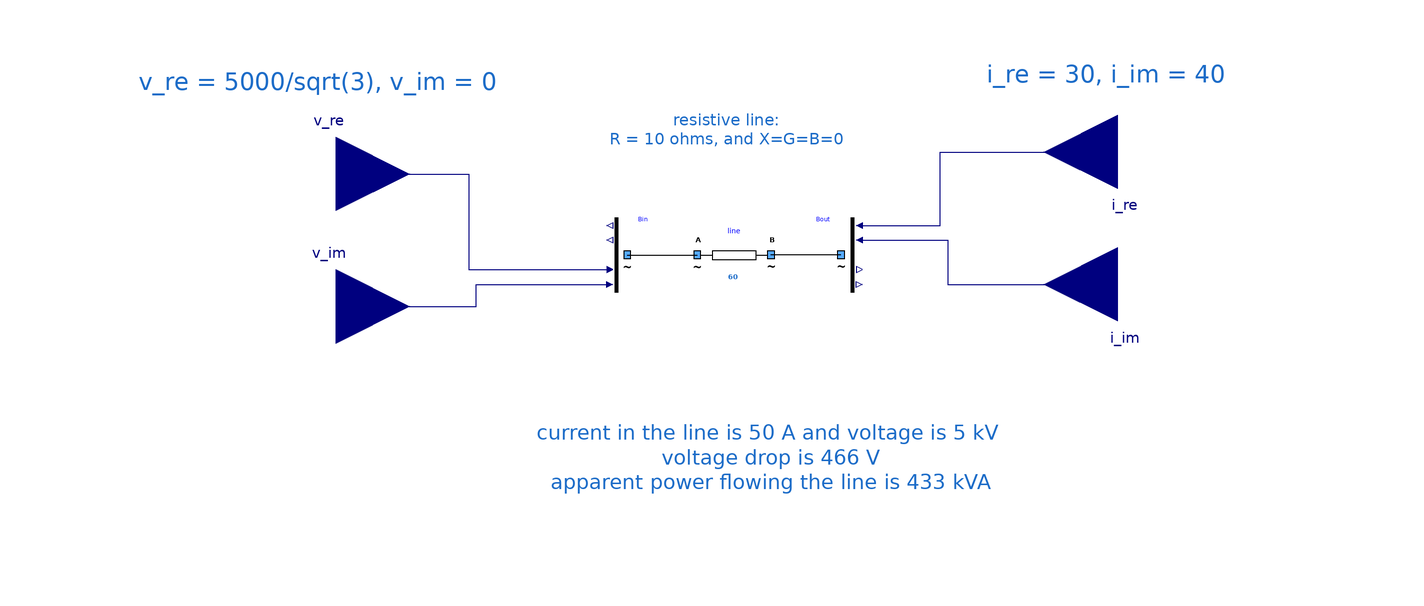

Above is the diagram view of the following Modelica model: its components placed by their Placement annotations and its connect equations drawn as lines.

model OneLine "Testing a normal line"
      extends Icons.myExample;
      Components.myLine line(UNom = 5000, Imax = 60, R = 10, X = 0) annotation (
        Placement(visible = true, transformation(origin = {-4, 12}, extent = {{-10, -10}, {10, 10}}, rotation = 0)));
      Buses.myCausalBusVInput Bin annotation (
        Placement(transformation(extent = {{-46, 2}, {-26, 22}})));
      Buses.myCausalBusVOutput Bout annotation (
        Placement(transformation(extent = {{18, 2}, {38, 22}})));
      Modelica.Blocks.Interfaces.RealInput i_re(start = 30) annotation (
        Placement(transformation(extent = {{-20, -20}, {20, 20}}, rotation = 180, origin = {100, 40})));
      Modelica.Blocks.Interfaces.RealInput i_im(start = 40) annotation (
        Placement(transformation(extent = {{-20, -20}, {20, 20}}, rotation = 180, origin = {100, 4})));
      Modelica.Blocks.Interfaces.RealInput v_re(start = 5000 / sqrt(3)) annotation (
        Placement(transformation(extent = {{-20, -20}, {20, 20}}, rotation = 0, origin = {-112, 34})));
      Modelica.Blocks.Interfaces.RealInput v_im(start = 0) annotation (
        Placement(transformation(extent = {{-20, -20}, {20, 20}}, rotation = 0, origin = {-112, -2})));
    equation
      connect(Bin.terminal, line.terminalA) annotation (
        Line(points = {{-33, 12}, {-14, 12}}, color = {0, 0, 0}));
      connect(Bout.terminal, line.terminalB) annotation (
        Line(points = {{25, 12}, {6, 12}}, color = {0, 0, 0}));
      connect(Bout.i_re, i_re) annotation (
        Line(points = {{30, 20}, {52, 20}, {52, 40}, {100, 40}}, color = {0, 0, 127}));
      connect(Bout.i_im, i_im) annotation (
        Line(points = {{30, 16}, {54, 16}, {54, 4}, {100, 4}}, color = {0, 0, 127}));
      connect(v_im, Bin.v_im) annotation (
        Line(points = {{-112, -2}, {-74, -2}, {-74, 4}, {-37.8, 4}}, color = {0, 0, 127}));
      connect(v_re, Bin.v_re) annotation (
        Line(points = {{-112, 34}, {-76, 34}, {-76, 8}, {-37.8, 8}}, color = {0, 0, 127}));
      annotation (
        Diagram(graphics = {Text(origin = {38.8, 18.3078}, lineColor = {28, 108, 200}, extent = {{-76.8, 19.6922}, {-12.8, 35.6922}}, fontSize = 12, textString = "resistive line:
R = 10 ohms, and X=G=B=0"), Text(extent = {{-58, -18}, {70, -68}}, lineColor = {28, 108, 200}, fontSize = 12, textString = "current in the line is 50 A and voltage is 5 kV 
voltage drop is 466 V
apparent power flowing the line is 433 kVA"), Text(lineColor = {28, 108, 200}, extent = {{26, 66}, {168, 56}}, fontSize = 12, textString = "i_re = 30, i_im = 40"), Text(lineColor = {28, 108, 200}, extent = {{-188, 64}, {-46, 54}}, fontSize = 12, textString = "v_re = 5000/sqrt(3), v_im = 0")}, coordinateSystem(initialScale = 0.1)),
        experiment(StopTime = 1));
    end OneLine;